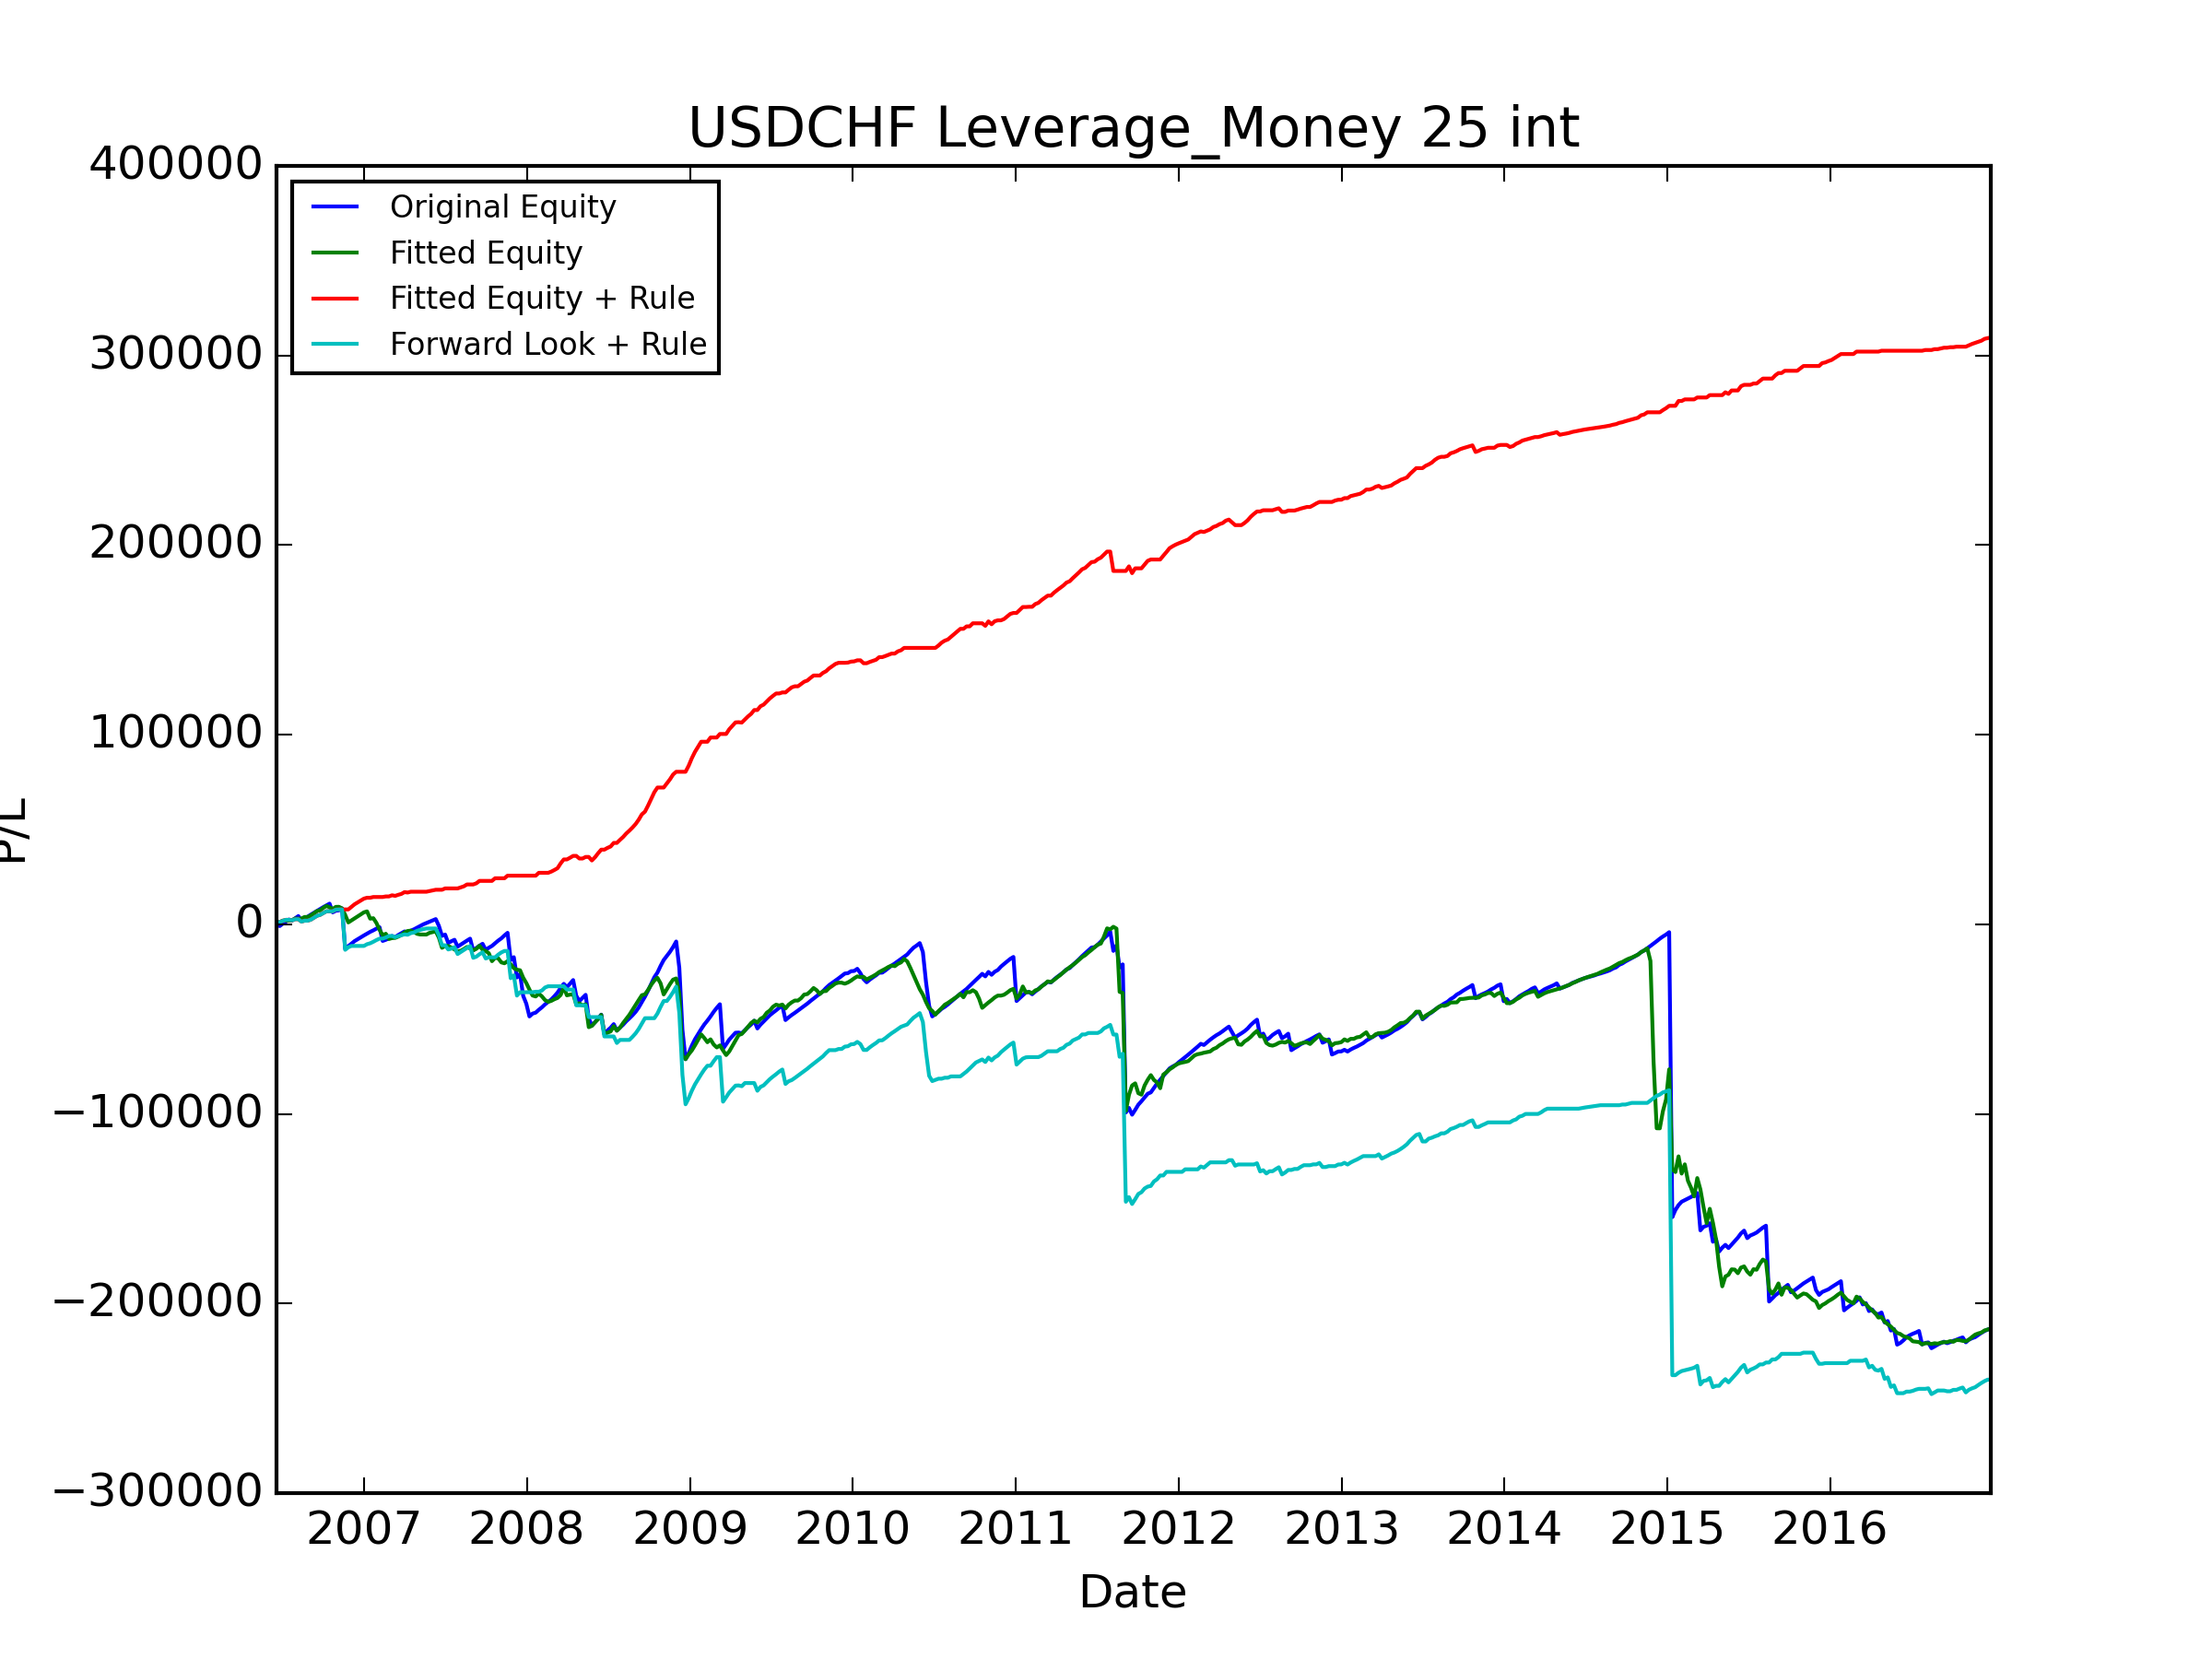

Values plotted in this chart, from the file beside it:
, Data_Date, Positioning_Diff, Signal, Trade_Date, USDCAD_CALL, USDCAD_PUT, USDJPY_CALL, USDJPY_PUT, AUDUSD_CALL, AUDUSD_PUT, NZDUSD_CALL, NZDUSD_PUT, GBPUSD_CALL, GBPUSD_PUT, USDCHF_CALL, USDCHF_PUT, Signal_PL, Signal_Total_PL, Fitted_PL, Fitted_PL_Forward, Signal_Total_PL_Fitted, Fitted_PL_Rule_Weight, Fitted_PL_Rule_Adj
0, 2006-06-13, -0.07717, LONG, 2006-06-19, 1061, 1009, 976.9, 1083, 1382, 1215, 1072, -750.1, 1643, -1108, 1143, 1169, 1169, 1169, 1085, 1085, 1085, 1.0, 1169
1, 2006-06-20, -0.1428, LONG, 2006-06-26, 1471, 1417, 1145, -503.2, 1486, -253.6, 1030, 1189, 558.1, 1766, 1214, -2120, -2120, -950.5, -74.15, -74.15, 1011, 0.0, -0.0
2, 2006-06-27, -0.4039, LONG, 2006-07-03, 689.6, 1147, 1129, 1284, 1347, 1176, 997.5, 1133, 1883, 1971, 1201, 1262, 1262, 311.2, 953.3, 953.3, 1965, 0.5, 630.8
3, 2006-07-03, -0.1319, LONG, 2006-07-10, 383.3, 1138, -14171, 1315, 1227, 1085, -1323, 1157, 1603, -5278, -4128, 1110, 1110, 1421, 8.812, 8.812, 1973, 0.5, 554.9
4, 2006-07-11, -0.2338, LONG, 2006-07-17, 1174, 1101, 1055, 1111, 1163, 1020, 835, 955.9, -14313, 1789, 1060, 1088, 1088, 2509, -24.37, -24.37, 1949, 0.0, 0.0
5, 2006-07-18, -0.2852, LONG, 2006-07-24, 1084, 1010, 945.8, -5818, 1014, -5912, 744.3, 860.4, 863.2, 1639, 889, -478.9, -478.9, 2030, 240.6, 240.6, 2190, 0.5, -239.5
6, 2006-07-25, -0.3967, LONG, 2006-07-31, 1131, 733.4, 1266, 1423, 1155, 1057, 829.5, 929.7, -19208, 1975, 1097, 1152, 1152, 3182, 912.2, 912.2, 3102, 0.5, 575.8
7, 2006-08-01, -0.2012, LONG, 2006-08-07, 1102, 1097, -3110, 1237, 1204, 1071, 848.8, 949.5, 2011, 603.2, -2886, 1163, 1163, 4345, -139.7, -139.7, 2962, 0.0, 0.0
8, 2006-08-08, -0.2514, LONG, 2006-08-14, 1137, 1134, 931.7, 1035, 1215, 1112, -3513, 927.8, 1932, 1930, 1025, -2522, -2522, 1823, 58.39, 58.39, 3021, 0.5, -1261
9, 2006-08-15, -0.3847, LONG, 2006-08-21, 1045, 1043, -3207, 1035, 1090, 965.5, 751.7, 845.2, 1733, 1647, -975.2, 990.7, 990.7, 2813, 841.7, 841.7, 3862, 0.5, 495.4
10, 2006-08-22, -0.2387, LONG, 2006-08-28, 911.5, 904, 984.5, 1095, 1134, -4198, -5216, 932.1, 1872, 1911, 1179, 1221, 1221, 4034, -2.651, -2.651, 3860, 0.0, 0.0
11, 2006-08-29, -0.3825, LONG, 2006-09-04, -2540, 997.8, -5173, 998.5, -14484, 1043, 812.2, -3106, 1699, -23453, -3485, 1066, 1066, 5101, 828.4, 828.4, 4688, 0.5, 533.2
12, 2006-09-05, -0.436, LONG, 2006-09-11, 964.9, 946.6, 944, 1078, 1217, 1088, -15823, 1059, 1504, 1541, 983.2, 1001, 1001, 6102, 1120, 1120, 5808, 1.0, 1001
13, 2006-09-12, -0.5438, LONG, 2006-09-18, 885.3, 885.1, 902.9, -305.5, 1098, 978.2, 1030, 1141, -2861, 1455, 1023, 1052, 1052, 7154, 1206, 1206, 7014, 1.0, 1052
14, 2006-09-19, -0.63, LONG, 2006-09-25, 885.4, 884.2, -742.1, 1039, 1019, 911.3, 1049, 428.5, 1342, 1322, 928.7, 983.4, 983.4, 8137, 369.8, 369.8, 7383, 0.5, 491.7
15, 2006-09-26, -0.5036, LONG, 2006-10-02, 1038, 1037, -4769, 952.5, 1179, 1058, 1082, 1225, 1484, -3963, -5871, 935.4, 935.4, 9073, 1294, 1294, 8678, 1.0, 935.4
16, 2006-10-03, -0.5719, LONG, 2006-10-09, -2748, 902.5, 813.1, 977.1, 977.6, -3536, 912.1, 1032, 1396, 1365, 905.7, 935.4, 935.4, 10008, 1030, 1030, 9708, 1.0, 935.4
17, 2006-10-10, -0.7523, LONG, 2006-10-16, 963.3, 884.5, 815.3, 854.4, 910, 821.7, 965.8, 1088, 1360, 1394, 884.9, 880.8, 880.8, 10889, -764.7, -764.7, 8944, 0.0, 0.0
18, 2006-10-17, -0.736, LONG, 2006-10-23, 835.3, 771.7, 943.8, -5384, 888.7, -7907, 932, 1033, -13023, 1497, 788.4, -4596, -4596, 6292, -850.5, -850.5, 8093, 0.0, -0.0
19, 2006-10-24, -0.8067, LONG, 2006-10-30, 807, 773.6, 863.2, 1017, 875.3, 775, 723.3, 825.7, 1284, 1262, 881.7, 869.8, 869.8, 7162, 1094, 1094, 9187, 1.0, 869.8
20, 2006-10-31, -0.7864, LONG, 2006-11-06, 737, 629.7, 680.5, 824.2, -2361, 962.4, 732.3, -1687, 1277, 1239, 727.3, 199.1, 199.1, 7361, 38.07, 38.07, 9225, 0.5, 99.56
21, 2006-11-07, -0.7349, LONG, 2006-11-13, 552.1, 678.7, 817.6, 921, 1021, -1742, -3605, 821.9, 1491, 1319, 900.4, 1012, 1012, 8374, -851.2, -851.2, 8374, 0.0, 0.0
22, 2006-11-14, -0.8388, LONG, 2006-11-20, 562.9, -4832, 581.9, -7439, 790.1, -2389, 847, 950.6, -26594, 1162, 734.2, -21292, -21292, -12918, -3414, 4040, 4959, 0.0, -0.0
23, 2006-11-21, -0.8137, LONG, 2006-11-27, 852.7, 796.1, 897.8, 1118, 934.4, -5315, -15329, 678.1, -22681, 1696, 1194, 1346, 1346, -11572, -3974, 1585, 985.7, 0.0, 0.0
24, 2006-11-28, -0.3661, LONG, 2006-12-04, 828.8, 771, -4828, 1283, 1018, 909.1, 912.7, 1023, 2256, -2312, 1231, 1376, 1376, -10197, 1051, 729, 2036, 1.0, 1376
25, 2006-12-05, -0.2005, LONG, 2006-12-11, 962.9, 893.5, 414.5, 1419, 1155, 1051, 889.4, 998.4, 2649, 2468, -3745, 1330, 1330, -8866, 1011, -141.4, 3047, 1.0, 1330
26, 2006-12-12, -0.1721, LONG, 2006-12-18, 1059, 991.6, 781, 933.2, 1285, 1181, -2212, 861.3, 1625, 1553, 986.1, 1008, 1008, -7858, 1124, -169.1, 4172, 1.0, 1008
27, 2006-12-19, -0.2109, LONG, 2006-12-25, 850.2, 801.1, 733, 851.9, 729.6, 114.7, 718.9, 837.5, 1514, 1439, 884.4, 979.4, 979.4, -6879, 1070, -112.2, 5241, 1.0, 979.4
28, 2006-12-26, -0.2116, LONG, 2007-01-01, 916.7, 998.9, 629.4, 787.9, -3146, 701.5, 760.2, -6328, 1573, -5065, -5126, 1007, 1007, -5872, 1075, -109.8, 6316, 1.0, 1007
29, 2007-01-03, -0.5555, LONG, 2007-01-08, 1157, 1148, -5764, 1075, 920.1, 827.2, 484.6, 958, -9457, 1486, -1101, 918.2, 918.2, -4954, 483.3, 1145, 6800, 0.5, 459.1
30, 2007-01-09, -0.7996, LONG, 2007-01-15, -3367, 804.2, -1847, 1124, 951.5, 859.2, 876.0, 948.1, 1691, 1652, 914.5, 974.4, 974.4, -3979, -3838, 665.5, 2961, 0.0, 0.0
31, 2007-01-16, -0.8742, LONG, 2007-01-22, 862.9, 820.6, 726.2, 779.9, -10365, 825, 839.3, 932.7, 1778, 1548, 725.1, 789, 789, -3190, 263.3, 9859, 3225, 0.5, 394.5
32, 2007-01-23, -0.8521, LONG, 2007-01-29, 999.5, 989.6, 868.2, 44.17, 1027, 904.5, 676.3, -2630, 1705, 1637, 843.4, 902.7, 902.7, -2287, -2521, 5857, 703.6, 0.0, 0.0
33, 2007-01-30, -0.8351, LONG, 2007-02-05, 573.6, 602.5, -3383, 1055, 740.1, 627.3, 721.2, 857.1, 1224, 1303, 712.5, 758.8, 758.8, -1529, -3578, 3607, -2874, 0.0, 0.0
34, 2007-02-06, -0.7677, LONG, 2007-02-12, 879.2, -627, 1167, -6423, 965.1, -10480, -9420, 974.9, 1615, 1554, 760.5, -7239, -7239, -8768, -2879, -525.1, -5753, 0.0, -0.0
35, 2007-02-13, -0.877, LONG, 2007-02-19, 766.1, 792.1, -327.3, 1168, 803.3, -905.2, -950.5, 841.2, 1633, 1574, 575.7, 595.8, 595.8, -8172, 755.1, 10463, -4998, 0.5, 297.9
36, 2007-02-20, -0.8492, LONG, 2007-02-26, -9167, 779.9, 815.3, -29828, -17152, 731.9, 688.8, -25269, 1476, -23304, 767.1, 788.2, 788.2, -7384, -2758, 5429, -7756, 0.0, 0.0
37, 2007-02-27, -0.6647, LONG, 2007-03-05, 899.5, -1379, -5227, 1376, 1217, -4286, -5251, 1431, 1844, 1867, 1197, 1226, 1226, -6158, 483, -150.7, -7273, 0.5, 612.8
38, 2007-03-06, -0.4912, LONG, 2007-03-12, 879.4, 920.8, 1222, 1451, 992.4, -7738, 759.7, 883.9, 1564, 1582, 855.9, -625.9, -625.9, -6784, 106.6, 1288, -7166, 0.5, -313
39, 2007-03-13, -0.5803, LONG, 2007-03-19, 789.1, -5010, 1136, 1452, 1248, 854.6, -4170, 993.8, -4397, 1801, 1074, 1132, 1132, -5652, 675.9, 958.8, -6490, 0.5, 566
40, 2007-03-20, -0.3801, LONG, 2007-03-26, 904.6, 949, 979.5, 1222, 1117, 271.8, 938.9, 1029, 1624, 1619, 888.5, 931.7, 931.7, -4721, 878.7, 814.5, -5611, 0.5, 465.8
41, 2007-03-27, -0.3423, LONG, 2007-04-02, 651.2, 659.5, -1063, 1511, 1278, 1142, 885.4, 984.8, 1678, 1010, 873.1, 946.8, 946.8, -3774, 1314, 582.8, -4298, 1.0, 946.8
42, 2007-04-03, -0.5948, LONG, 2007-04-09, 680, -10153, 1054, 1306, 1275, -9110, -10447, 935.6, -10010, 1627, 844.5, -432.6, -432.6, -4206, 764, 814.5, -3534, 0.5, -216.3
43, 2007-04-10, -0.5109, LONG, 2007-04-16, 903.6, 935.6, 850.9, 1120, 1131, 1062, 1166, 1255, 1651, 1465, 747.5, 844.6, 844.6, -3362, 172.1, 1291, -3362, 0.5, 422.3
44, 2007-04-17, -0.4358, LONG, 2007-04-23, 848.5, -2155, 1040, 1352, 1210, 1048, 1144, 1267, 1862, 1834, 610.8, 689.8, 689.8, -2672, -655.7, 279.4, -4017, 0.0, 0.0
45, 2007-04-24, -0.3374, LONG, 2007-04-30, 839.6, 876.7, 986.6, 1259, 1266, 1155, 1078, 1205, 1399, 1376, 771.6, 895.3, 895.3, -1777, -998.8, 1360, -5016, 0.0, 0.0
46, 2007-05-01, -0.482, LONG, 2007-05-07, 885.7, 929.9, 788.1, 1051, 1018, -800.7, 912.4, 1017, 1433, 1384, 851.2, 938.9, 938.9, -837.8, -349.8, 97.89, -5366, 0.0, 0.0
47, 2007-05-08, -0.5254, LONG, 2007-05-14, 889.7, -9591, -2727, 1126, -5750, 1036, 875.2, 966.9, 1194, 1306, -1971, 813.9, 813.9, -23.95, -11.99, 254.8, -5378, 0.0, 0.0
48, 2007-05-15, -0.5244, LONG, 2007-05-21, 834.2, 888.5, 644, 917.1, 922.2, 840.8, 620.5, 713.4, 979.3, 1098, 689.1, 685.2, 685.2, 661.2, -20.37, 248.1, -5398, 0.0, 0.0
49, 2007-05-22, -0.7405, LONG, 2007-05-28, 791.7, -12466, 630.0, 900.8, 931.2, -7541, -12073, 934.3, 1007, 996.7, 663.4, 697.3, 697.3, 1359, 876.1, -1783, -4522, 0.5, 348.6
50, 2007-05-29, -0.7841, LONG, 2007-06-04, 948.4, 1019, 669.5, 889, 937.9, 54.19, 865.9, 946.1, 1415, -10803, -5404, 649.7, 649.7, 2008, 412.3, -3453, -4110, 0.5, 324.9
51, 2007-06-05, -0.7842, LONG, 2007-06-11, -2613, 1139, -7649, 1185, 1070, 976.6, 916.1, 1017, 1349, 1617, 707.4, 731.3, 731.3, 2740, 410.6, -3457, -3699, 0.5, 365.6
52, 2007-06-12, -0.8973, LONG, 2007-06-18, 1087, 1124, 672.4, 861.8, 1018, 879.5, -3869, 1073, -3187, 1081, 640.7, -3552, -3552, -812.8, -3311, 5522, -7011, 0.0, -0.0
53, 2007-06-19, -0.9302, LONG, 2007-06-25, 940.8, -1359, 864.5, 999.6, 1133, -1554, -4626, 957.5, -2578, 819.2, 579.8, -5298, -5298, -6110, -5388, 18951, -12399, 0.0, -0.0
54, 2007-06-26, -0.7017, LONG, 2007-07-02, 1220, 1293, 357.1, 1214, 1159, 1062, 983.1, 1092, 1526, 1488, 652.8, 705.2, 705.2, -5405, 1003, -376.3, -11396, 1.0, 705.2
55, 2007-07-03, -0.5198, LONG, 2007-07-09, 1011, 1085, 733.9, -2867, 1101, -6423, -1176, 1074, -9886, 1201, 611.7, -4435, -4435, -9840, -57.85, 219.4, -11454, 0.0, -0.0
56, 2007-07-10, -0.4011, LONG, 2007-07-16, 992.1, 1067, 819.7, 1070, 1138, -3474, 944, 1052, -6522, 1256, 756, 910.6, 910.6, -8930, -830.5, 625.1, -12284, 0.0, 0.0
57, 2007-07-17, -0.3237, LONG, 2007-07-23, -8371, 1018, 905.9, -8488, -24076, 981.8, 1059, -31951, 1528, -19593, 610.8, 757.8, 757.8, -8172, -1007, 1471, -13291, 0.0, 0.0
58, 2007-07-24, -0.3701, LONG, 2007-07-30, 1195, -425.2, 1264, 1702, 2162, 1827, 1717, 1982, 1724, 1753, 782.8, -3614, -3614, -11786, -938.6, 1002, -14229, 0.0, -0.0
59, 2007-07-31, -0.09854, LONG, 2007-08-06, 1334, 1344, 1298, 1669, -4646, 1348, 1218, -12772, 1866, 1940, 987.1, 1080, 1080, -10705, 254.9, 6955, -13975, 0.5, 540.2
... 490 more rows
